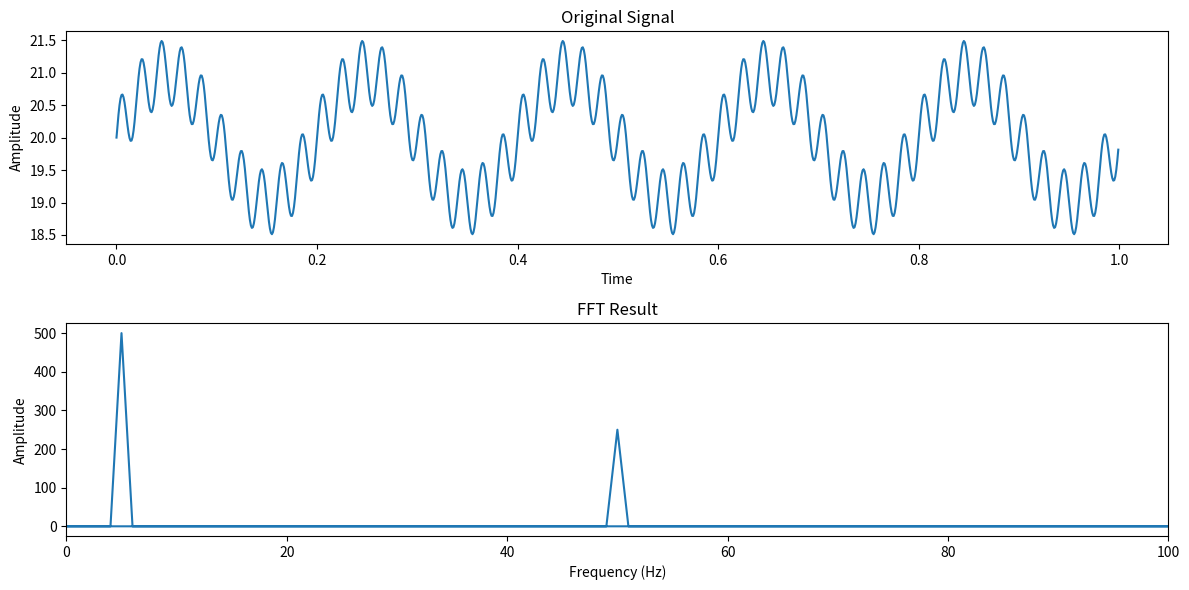

The script that saved this image:
import numpy as np
import matplotlib.pyplot as plt

# Generating a sample signal
sampling_freq = 1000  # Sampling frequency (Hz)
sampling_time = 1 / sampling_freq  # Sampling time

# Generate time array
t = np.arange(0, 1, sampling_time)

# Generate a sample signal composed of two sine waves
f1 = 5  # Frequency of the first sine wave (Hz)
f2 = 50  # Frequency of the second sine wave (Hz)
amplitude1 = 1
amplitude2 = 0.5
signal = amplitude1 * np.sin(2 * np.pi * f1 * t) + amplitude2 * np.sin(2 * np.pi * f2 * t) + 20

# Perform FFT
fft_result = np.fft.fft(signal)
fft_result[0] = 0

freq = np.fft.fftfreq(len(signal), d=sampling_time)

# Plot the signal
plt.figure(figsize=(12, 6))
plt.subplot(2, 1, 1)
plt.plot(t, signal)
plt.title('Original Signal')
plt.xlabel('Time')
plt.ylabel('Amplitude')

# Plot the FFT result
plt.subplot(2, 1, 2)
plt.plot(freq, np.abs(fft_result))
plt.title('FFT Result')
plt.xlabel('Frequency (Hz)')
plt.ylabel('Amplitude')
plt.xlim(0, 100)  # Limiting the x-axis for better visualization
plt.tight_layout()
plt.show()
